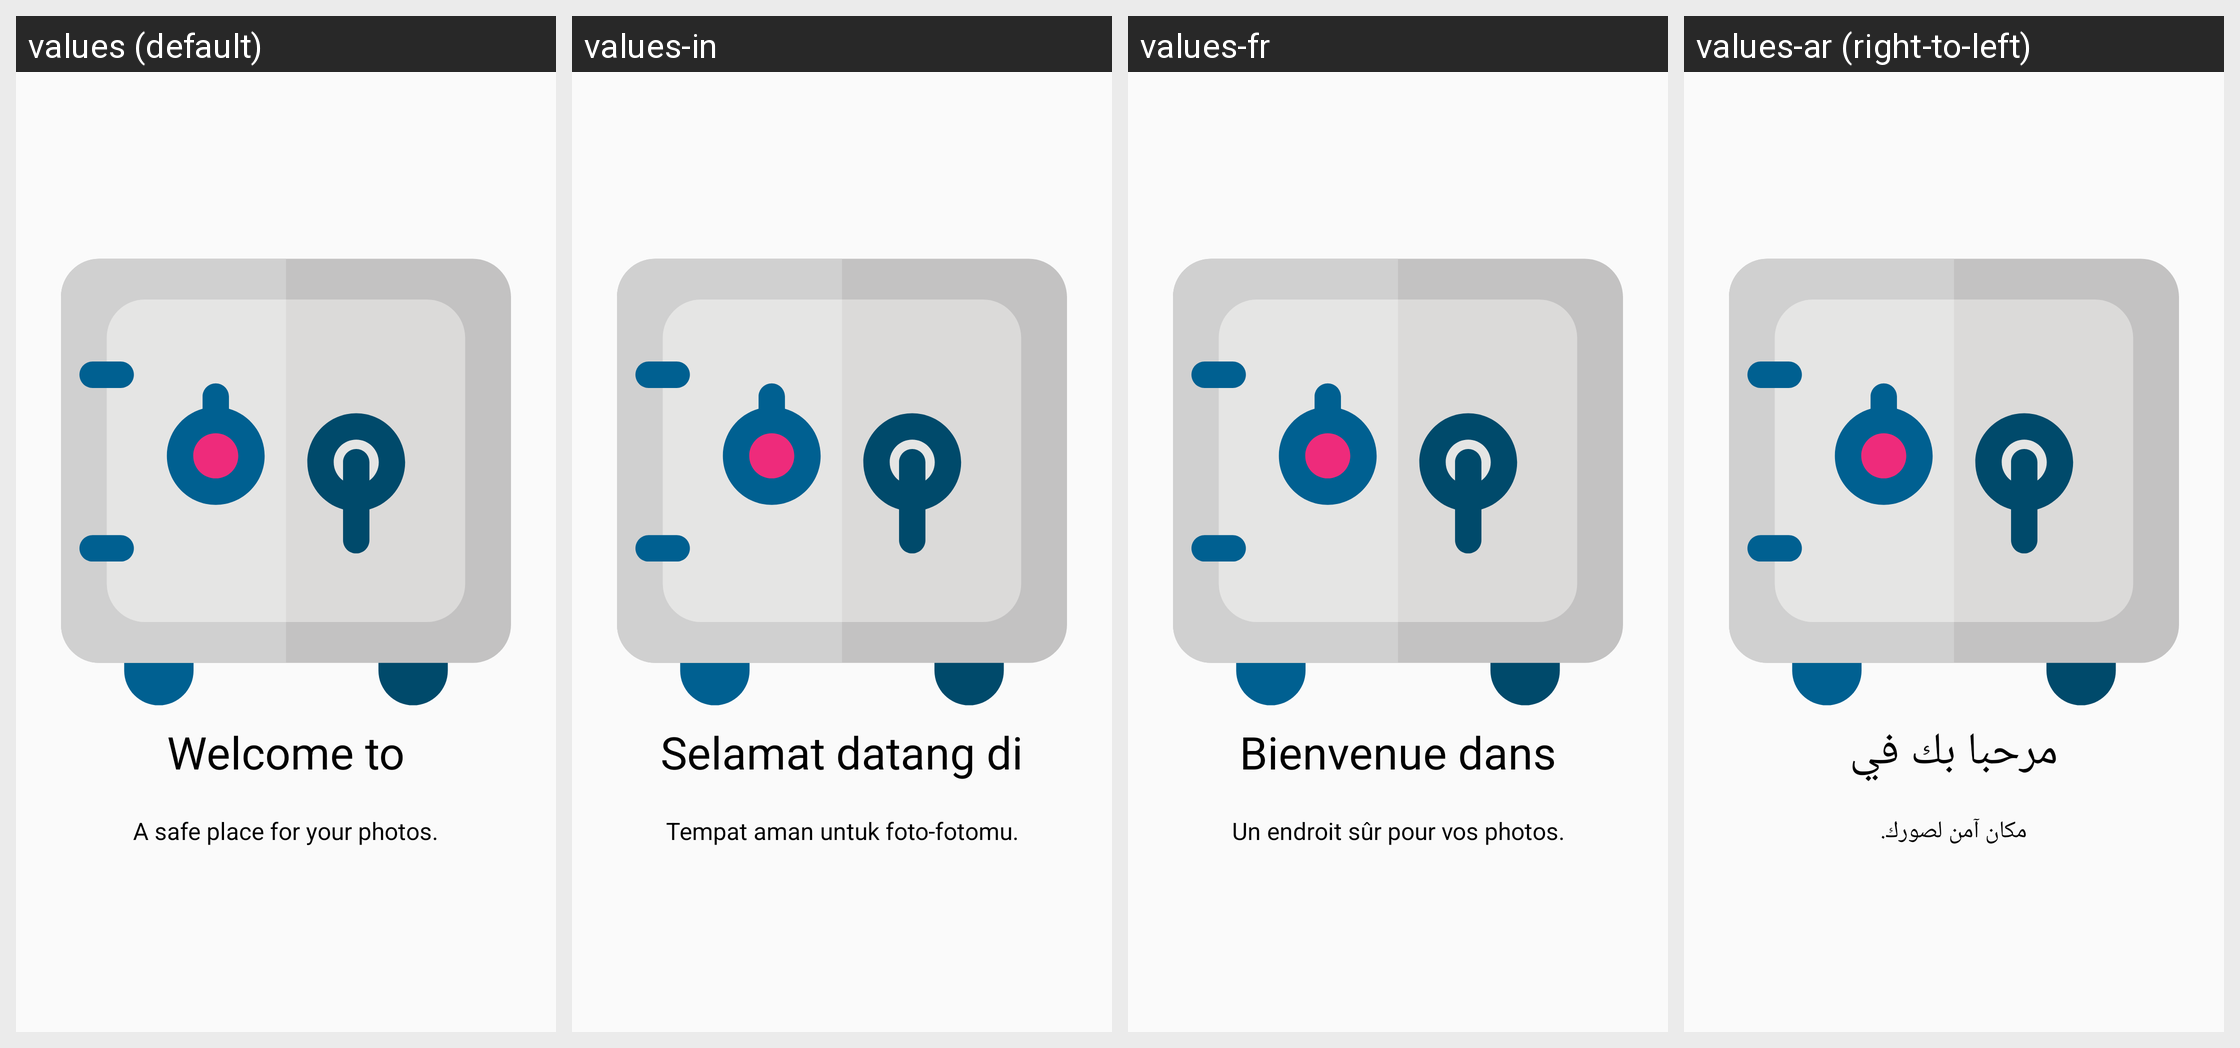

Translations of the strings shown on this Android screen, per locale in the grid:
Android screen res/layout/fragment_onboarding_slide_1.xml rendered under 4 locales, left to right: values (default), values-in, values-fr, values-ar (right-to-left). Device: Nexus 5 (rendered at 1080×1920; each locale shown at half size, 540×960, under a caption strip naming it); theme AppTheme.
Other locales in the repository, not shown: values-de, values-es, values-id, values-it, values-nl, values-pt-rBR, values-ru, values-ru-rRU, values-tr, values-ur-rIN, values-zh-rCN.
Strings drawn on this screen, with the default value and each locale's value (text and hints the layout hard-codes, and strings that could not be matched under every locale, appear in the picture but are not listed):

onboarding_slide1_title
  values: Welcome to
  values-in: Selamat datang di
  values-fr: Bienvenue dans
  values-ar: مرحبا بك في

onboarding_slide1_description
  values: A safe place for your photos.
  values-in: Tempat aman untuk foto-fotomu.
  values-fr: Un endroit sûr pour vos photos.
  values-ar: مكان آمن لصورك.
